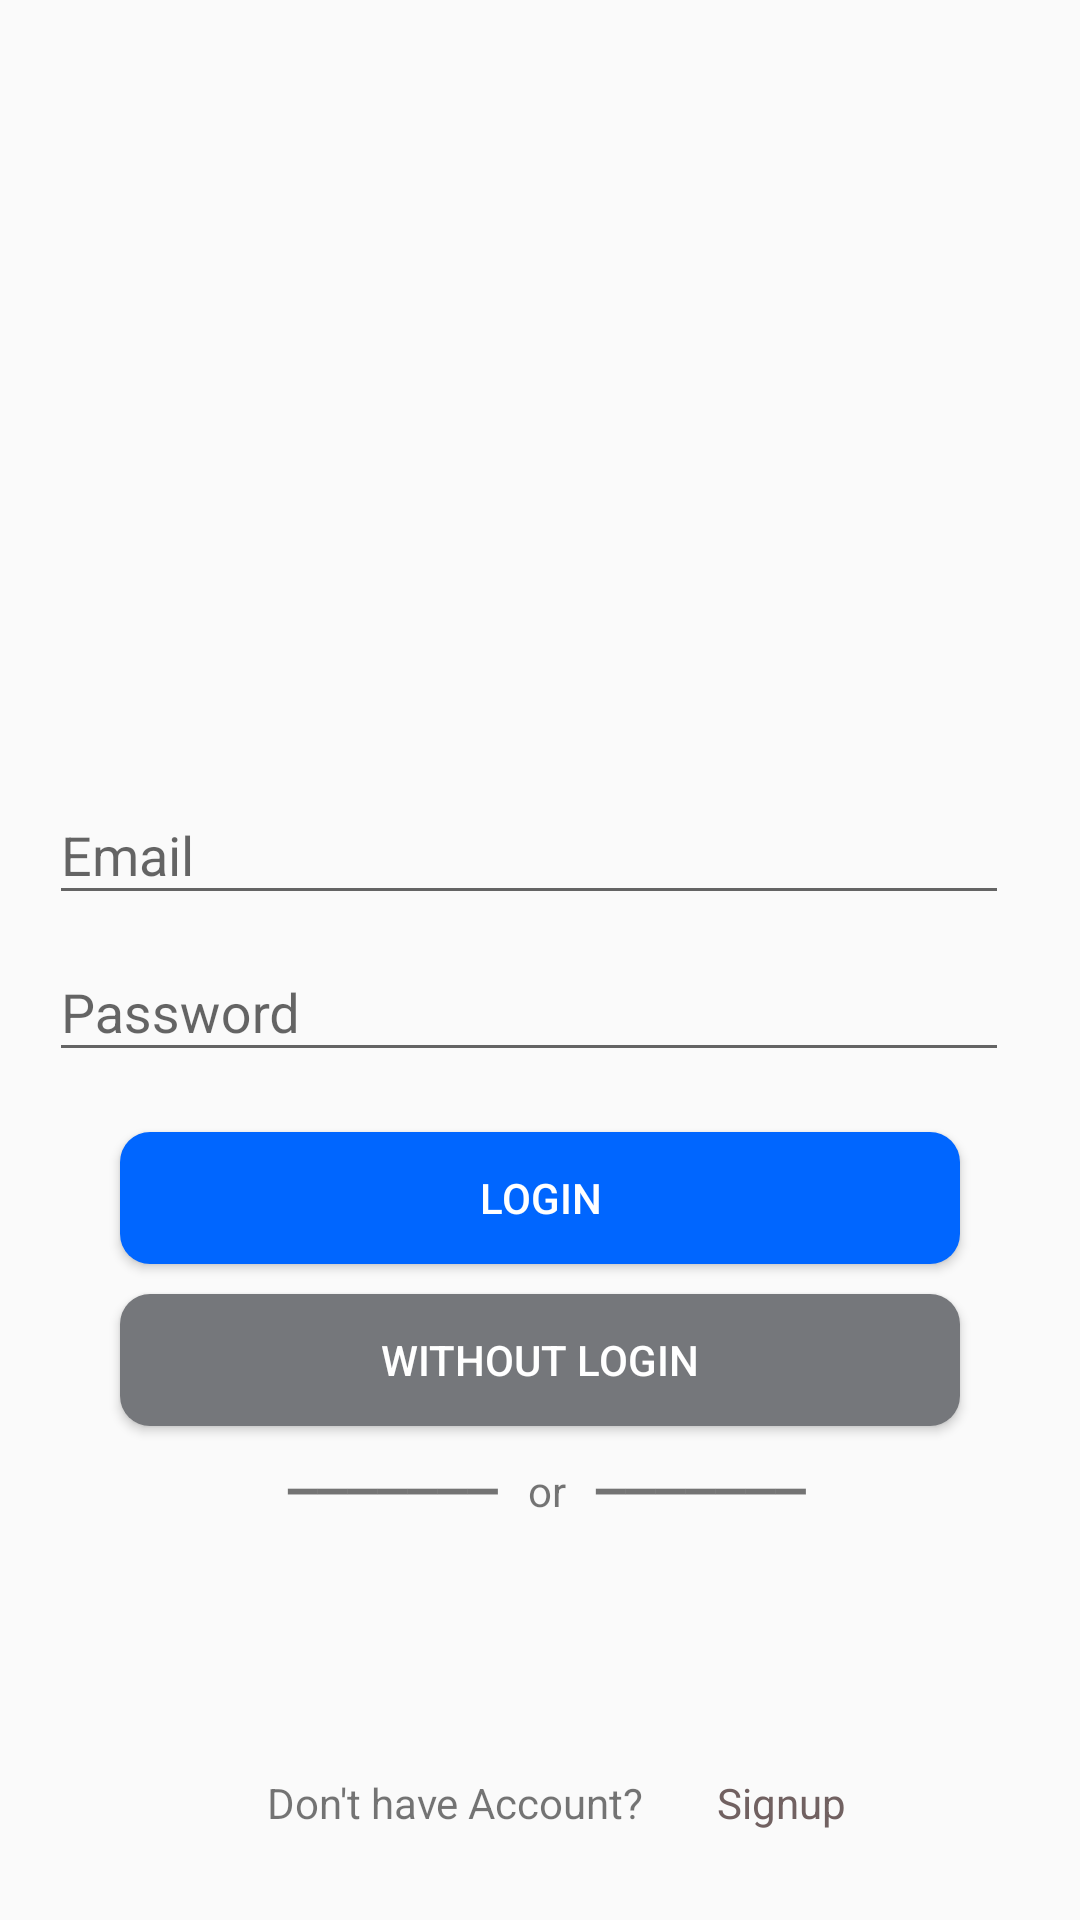

This screen was rendered from an Android layout file. Write that file and the resources it references.
<!-- AndroidManifest.xml: application theme Theme.ScanShieldmobileapp -->
<!-- res/layout/activity_login.xml -->
<?xml version="1.0" encoding="utf-8"?>
<androidx.constraintlayout.widget.ConstraintLayout xmlns:android="http://schemas.android.com/apk/res/android"
    xmlns:app="http://schemas.android.com/apk/res-auto"
    xmlns:tools="http://schemas.android.com/tools"
    android:layout_width="match_parent"
    android:layout_height="match_parent">

    <ImageView
        android:id="@+id/imageView4"
        android:layout_width="119dp"
        android:layout_height="109dp"
        app:layout_constraintBottom_toBottomOf="parent"
        app:layout_constraintEnd_toEndOf="parent"
        app:layout_constraintStart_toStartOf="parent"
        app:layout_constraintTop_toTopOf="parent"
        app:layout_constraintVertical_bias="0.281"
        app:srcCompat="@drawable/logo" />

    <TextView
        android:id="@+id/textView6"
        android:layout_width="wrap_content"
        android:layout_height="wrap_content"
        android:layout_marginBottom="420dp"
        android:text="Login Your Account"
        android:textSize="16sp"
        android:textStyle="bold"
        app:layout_constraintBottom_toBottomOf="parent"
        app:layout_constraintEnd_toEndOf="@+id/imageView4"
        app:layout_constraintHorizontal_bias="0.47"
        app:layout_constraintStart_toStartOf="@+id/imageView4"
        app:layout_constraintTop_toBottomOf="@+id/imageView4"
        app:layout_constraintVertical_bias="0.0" />

    <com.google.android.material.textfield.TextInputLayout
        android:id="@+id/username_txt"
        android:layout_width="320dp"
        android:layout_height="wrap_content"
        android:layout_marginTop="16dp"
        app:layout_constraintEnd_toEndOf="@+id/textView6"
        app:layout_constraintHorizontal_bias="0.527"
        app:layout_constraintStart_toStartOf="@+id/textView6"
        app:layout_constraintTop_toBottomOf="@+id/textView6">

        <com.google.android.material.textfield.TextInputEditText
            android:id="@+id/emailLogin"
            android:layout_width="match_parent"
            android:layout_height="wrap_content"
            android:hint="Email"
            android:textSize="18sp"/>
    </com.google.android.material.textfield.TextInputLayout>

    <com.google.android.material.textfield.TextInputLayout
        android:id="@+id/email_txt"
        android:layout_width="320dp"
        android:layout_height="wrap_content"
        app:layout_constraintEnd_toEndOf="@+id/username_txt"
        app:layout_constraintStart_toStartOf="@+id/username_txt"
        app:layout_constraintTop_toBottomOf="@+id/username_txt">

        <com.google.android.material.textfield.TextInputEditText
            android:id="@+id/passwordLogin"
            android:layout_width="match_parent"
            android:layout_height="wrap_content"
            android:hint="Password"
            android:textSize="18sp" />
    </com.google.android.material.textfield.TextInputLayout>

    <Button
        android:id="@+id/btn_login"
        android:layout_width="280dp"
        android:layout_height="44dp"
        android:layout_marginTop="20dp"
        android:text="Login"
        android:textColor="#FFF"
        android:background="@drawable/rounded_button2"
        app:layout_constraintEnd_toEndOf="parent"
        app:layout_constraintStart_toStartOf="parent"
        app:layout_constraintTop_toBottomOf="@+id/email_txt" />

    <Button
        android:id="@+id/btn_Wlogin"
        android:layout_width="280dp"
        android:layout_height="44dp"
        android:text="Without Login"
        android:textColor="#FFFF"
        android:layout_marginTop="10dp"
        android:background="@drawable/rounded_button3"
        app:layout_constraintEnd_toEndOf="parent"
        app:layout_constraintStart_toStartOf="parent"
        app:layout_constraintTop_toBottomOf="@+id/btn_login" />

    <TextView
        android:id="@+id/textView8"
        android:layout_width="208dp"
        android:layout_height="21dp"
        android:layout_marginTop="12dp"
        android:text="━━━━━━━   or   ━━━━━━━"
        android:textAlignment="center"
        app:layout_constraintEnd_toEndOf="@+id/btn_Wlogin"
        app:layout_constraintHorizontal_bias="0.532"
        app:layout_constraintStart_toStartOf="@+id/btn_Wlogin"
        app:layout_constraintTop_toBottomOf="@+id/btn_Wlogin" />

    <TextView
        android:id="@+id/signup_txt"
        android:layout_width="62dp"
        android:layout_height="19dp"
        android:layout_marginTop="116dp"
        android:text="Signup"
        android:textAlignment="center"
        android:textColor="#716161"
        app:layout_constraintEnd_toEndOf="@+id/btn_Wlogin"
        app:layout_constraintHorizontal_bias="0.0"
        app:layout_constraintStart_toEndOf="@+id/textView11"
        app:layout_constraintTop_toBottomOf="@+id/btn_Wlogin" />

    <TextView
        android:id="@+id/textView11"
        android:layout_width="155dp"
        android:layout_height="19dp"
        android:layout_marginTop="116dp"
        android:text="Don't have Account?"
        android:textAlignment="center"
        app:layout_constraintEnd_toEndOf="@+id/btn_Wlogin"
        app:layout_constraintHorizontal_bias="0.275"
        app:layout_constraintStart_toStartOf="@+id/btn_Wlogin"
        app:layout_constraintTop_toBottomOf="@+id/btn_Wlogin" />

    <ImageView
        android:id="@+id/imageView5"
        android:layout_width="57dp"
        android:layout_height="52dp"
        android:layout_marginTop="12dp"
        app:layout_constraintEnd_toEndOf="@+id/textView8"
        app:layout_constraintStart_toEndOf="@+id/imageView6"
        app:layout_constraintTop_toBottomOf="@+id/textView8"
        app:srcCompat="@drawable/facebook_icon_free_png" />

    <ImageView
        android:id="@+id/imageView7"
        android:layout_width="57dp"
        android:layout_height="52dp"
        android:layout_marginTop="12dp"
        app:layout_constraintEnd_toStartOf="@+id/imageView6"
        app:layout_constraintHorizontal_bias="0.473"
        app:layout_constraintStart_toStartOf="@+id/textView8"
        app:layout_constraintTop_toBottomOf="@+id/textView8"
        app:srcCompat="@drawable/_657955079google_icon_png" />

    <ImageView
        android:id="@+id/imageView6"
        android:layout_width="57dp"
        android:layout_height="52dp"
        android:layout_marginTop="12dp"
        app:layout_constraintEnd_toEndOf="parent"
        app:layout_constraintStart_toStartOf="parent"
        app:layout_constraintTop_toBottomOf="@+id/textView8"
        app:srcCompat="@drawable/oip__1_" />

</androidx.constraintlayout.widget.ConstraintLayout>
<!-- resources referenced by this layout -->
<resources>
  <!-- drawable _657955079google_icon_png: webp bitmap (drawable, 22128 bytes) -->
  <!-- drawable facebook_icon_free_png: webp bitmap (drawable, 15698 bytes) -->
  <!-- drawable oip__1_: jpg bitmap (drawable, 15719 bytes) -->
  <!-- drawable rounded_button2 (drawable) -->
  <?xml version="1.0" encoding="utf-8"?>
  <shape xmlns:android="http://schemas.android.com/apk/res/android">
      <solid android:color="#0066FF" />
      <corners android:radius="10dp" />
      <padding
          android:left="10dp"
          android:top="10dp"
          android:right="10dp"
          android:bottom="10dp" />
  </shape>
  <!-- drawable rounded_button3 (drawable) -->
  <?xml version="1.0" encoding="utf-8"?>
  <shape xmlns:android="http://schemas.android.com/apk/res/android">
      <solid android:color="#75777B" />
      <corners android:radius="10dp" />
      <padding
          android:left="10dp"
          android:top="10dp"
          android:right="10dp"
          android:bottom="10dp" />
  </shape>
  <style name="Theme.ScanShieldmobileapp" parent="Base.Theme.ScanShieldmobileapp" />
  <style name="Base.Theme.ScanShieldmobileapp" parent="Theme.AppCompat.Light.NoActionBar">
          
          
      </style>
</resources>
